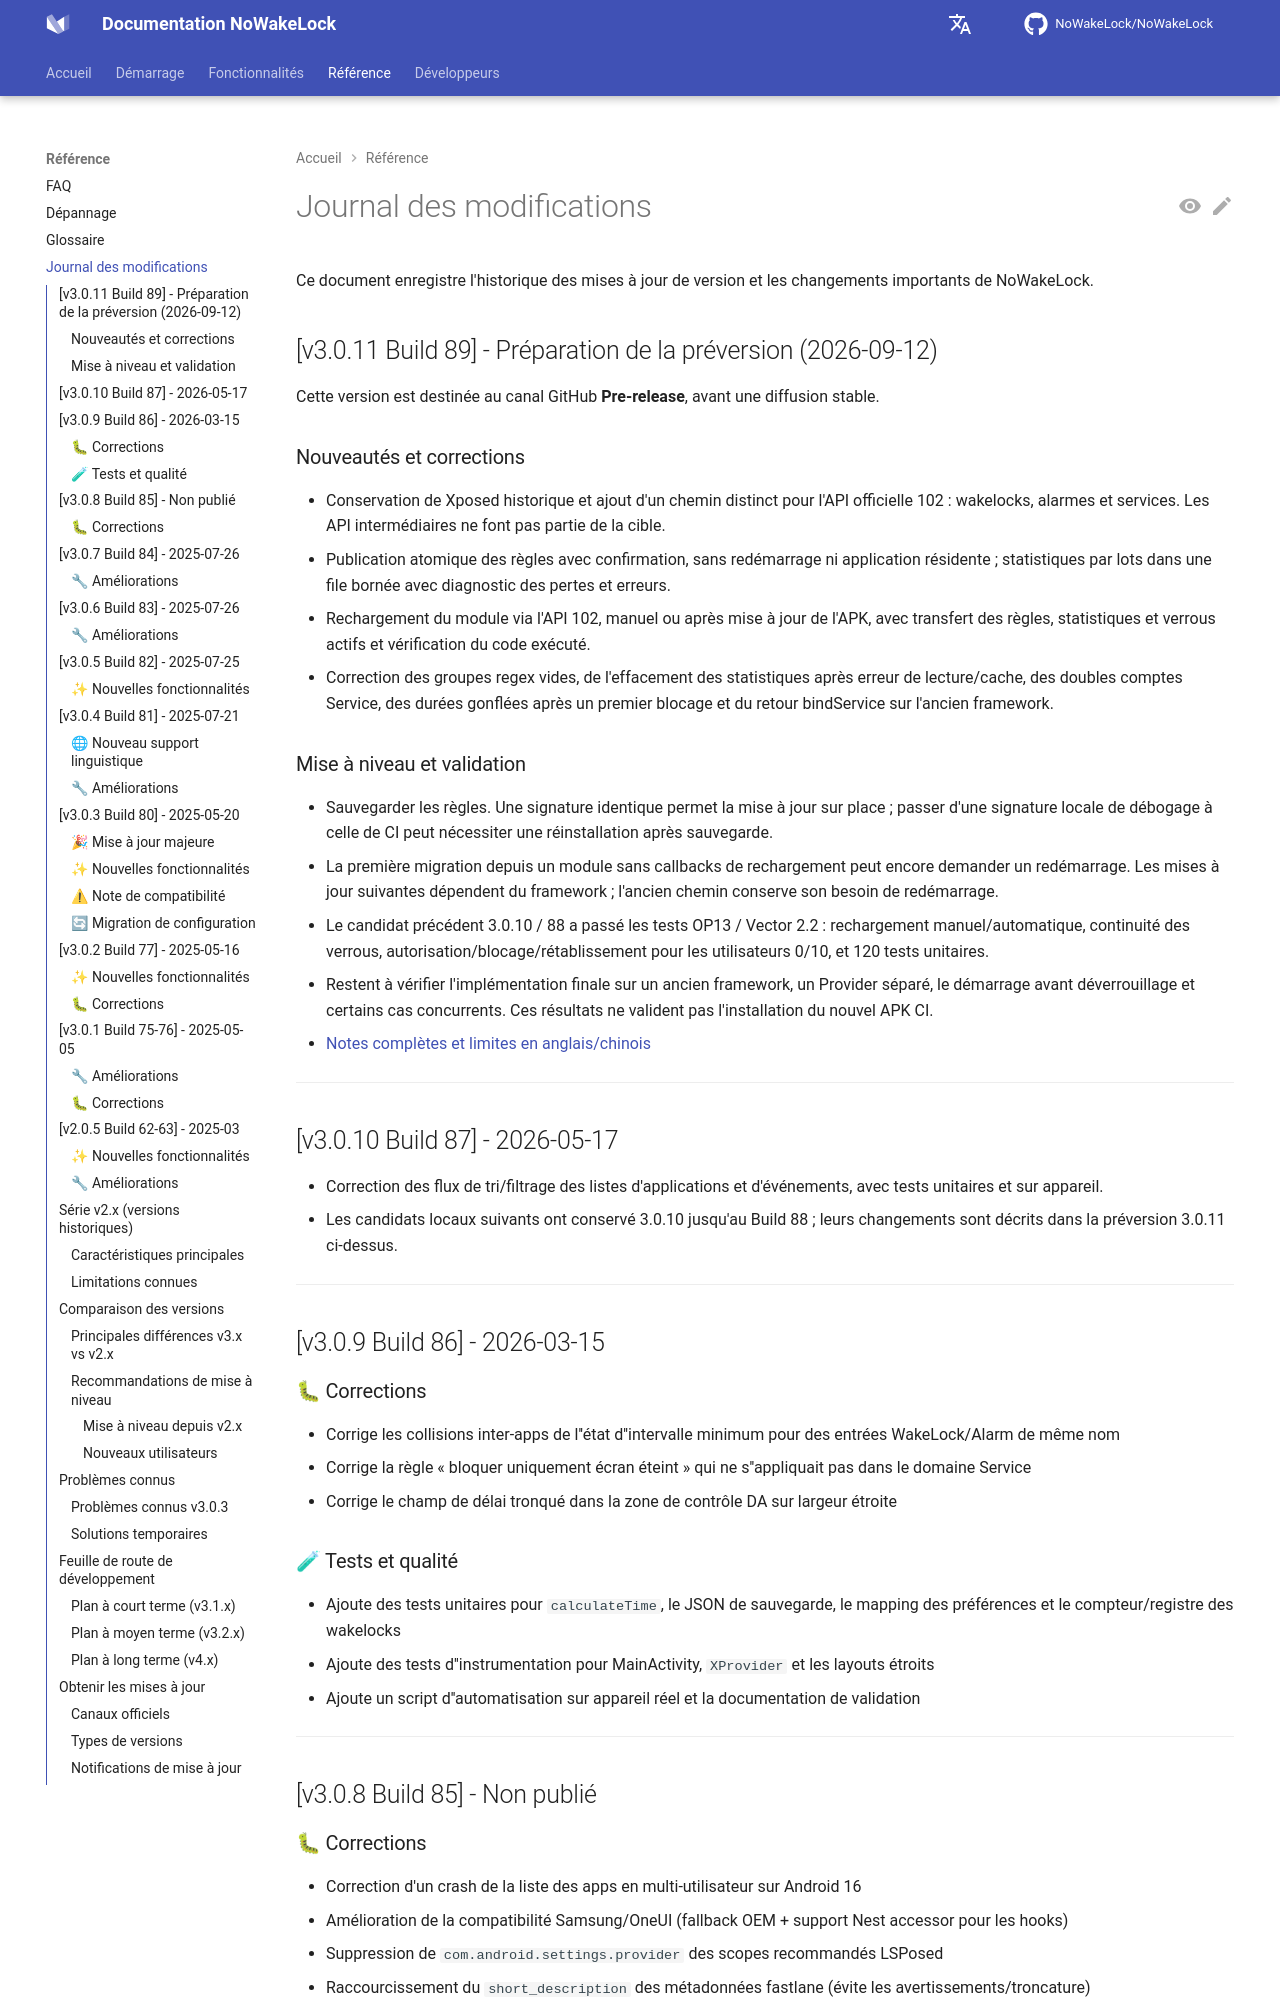

repository: q1016134519/NoWakeLock · page: fr/reference/changelog/index.html · generator: mkdocs

# Journal des modifications

Ce document enregistre l'historique des mises à jour de version et les changements importants de NoWakeLock.

## [v3.0.11 Build 89] - Préparation de la préversion (2026-09-12)

Cette version est destinée au canal GitHub **Pre-release**, avant une diffusion stable.

### Nouveautés et corrections

- Conservation de Xposed historique et ajout d'un chemin distinct pour l'API officielle 102 : wakelocks, alarmes et services. Les API intermédiaires ne font pas partie de la cible.
- Publication atomique des règles avec confirmation, sans redémarrage ni application résidente ; statistiques par lots dans une file bornée avec diagnostic des pertes et erreurs.
- Rechargement du module via l'API 102, manuel ou après mise à jour de l'APK, avec transfert des règles, statistiques et verrous actifs et vérification du code exécuté.
- Correction des groupes regex vides, de l'effacement des statistiques après erreur de lecture/cache, des doubles comptes Service, des durées gonflées après un premier blocage et du retour bindService sur l'ancien framework.

### Mise à niveau et validation

- Sauvegarder les règles. Une signature identique permet la mise à jour sur place ; passer d'une signature locale de débogage à celle de CI peut nécessiter une réinstallation après sauvegarde.
- La première migration depuis un module sans callbacks de rechargement peut encore demander un redémarrage. Les mises à jour suivantes dépendent du framework ; l'ancien chemin conserve son besoin de redémarrage.
- Le candidat précédent 3.0.10 / 88 a passé les tests OP13 / Vector 2.2 : rechargement manuel/automatique, continuité des verrous, autorisation/blocage/rétablissement pour les utilisateurs 0/10, et 120 tests unitaires.
- Restent à vérifier l'implémentation finale sur un ancien framework, un Provider séparé, le démarrage avant déverrouillage et certains cas concurrents. Ces résultats ne valident pas l'installation du nouvel APK CI.
- [Notes complètes et limites en anglais/chinois](https://github.com/NoWakeLock/NoWakeLock/blob/dev/fastlane/release-notes/3.0.11.md)

---

## [v3.0.10 Build 87] - 2026-05-17

- Correction des flux de tri/filtrage des listes d'applications et d'événements, avec tests unitaires et sur appareil.
- Les candidats locaux suivants ont conservé 3.0.10 jusqu'au Build 88 ; leurs changements sont décrits dans la préversion 3.0.11 ci-dessus.

---


## [v3.0.9 Build 86] - 2026-03-15
